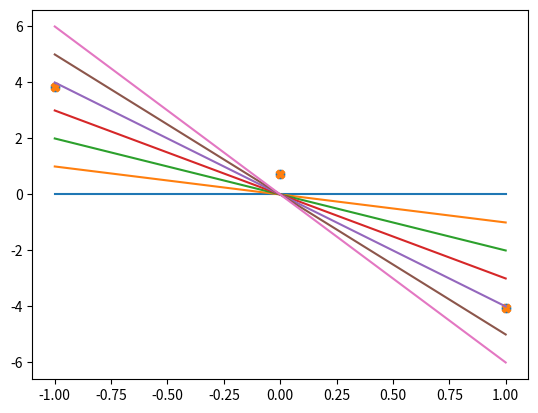
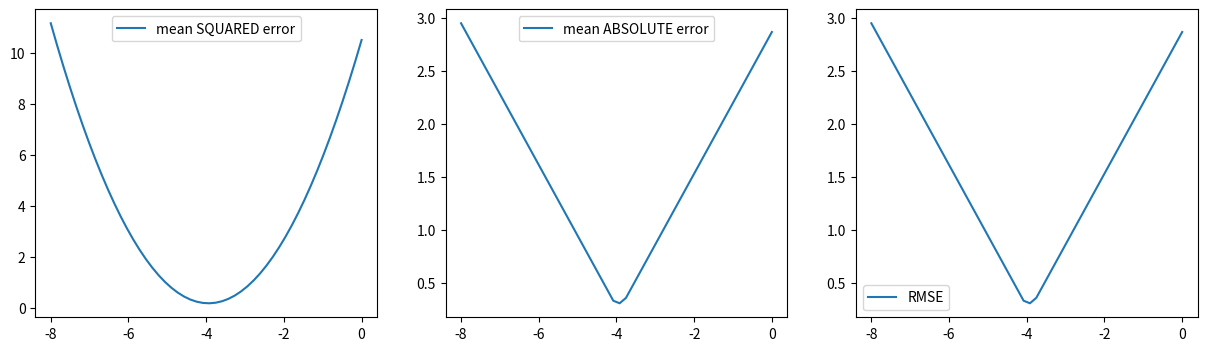
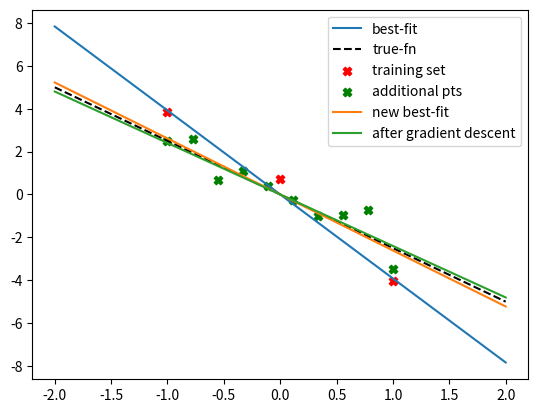
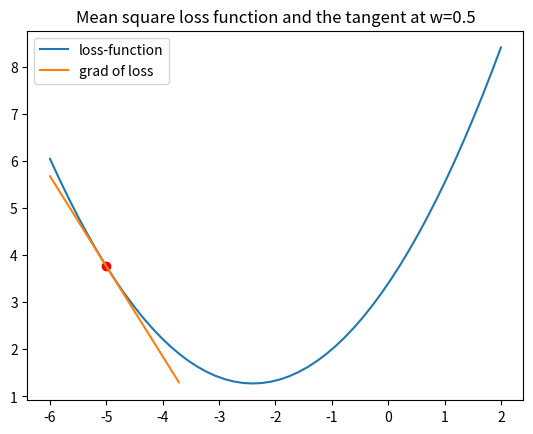
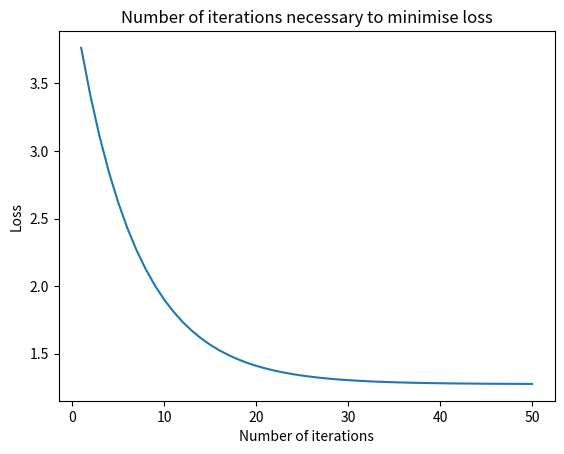

The matplotlib source for these figures, in order:
# -*- coding: utf-8 -*-
"""
Created on Fri Nov 19 12:43:18 2021

[redacted]
"""

import numpy as np
import matplotlib.pyplot as plt

def linear_simple(x):
    return -2.5*x

Xtrain1 = np.linspace(-1,1,3)
#training set, 3 values between -1 and 1

np.random.seed(10) #repeatable randomness

n3 = np.random.normal(0,1.0,3) #mean, standard deviation, number of datapoints

ytrain1 = linear_simple(Xtrain1) + n3 #application across matrix

"""plot"""
plt.scatter(Xtrain1, ytrain1)

wlist = np.asarray([0., -1., -2., -3., -4., -5., -6.])
X = np.linspace(-1, 1, 50)
plt.scatter(Xtrain1, ytrain1, marker='X')
for i in range(len(wlist)):
    plt.plot(X, wlist[i]*X)

"""residuals"""
for w in wlist:
    print(w*Xtrain1 - ytrain1)
print("RESIDUALS FOR WLIST\n\n")
"""
This isn't completely intuitive at first.
But since vector operations will do it over the
entire vector first, I don't need to use 
nested loops or anything like that. Do it for 
'one' gradient, and it will compute it for each datapoint
"""

wrange = np.linspace(-6,0,6)
for w in wrange:
    print(w*Xtrain1 - ytrain1)
print("RESIDUALS FOR WRANGE\n\n")
    
"""loss"""
#for wlist:
for w in wlist:
    print(np.sum((w*Xtrain1 - ytrain1)**2))
print("SQUARED RESIDUALS FOR WLIST\n\n")

#for wrange:
for w in wrange:
    print(np.sum((w*Xtrain1 - ytrain1)**2))
print("SQUARED RESIDUALS FOR WRANGE\n\n")

"""INFO:
    
If we have multiple datasets modelling the same
thing but they have different sizes, then we can
take an average so that size isn't important

Remember that we squared we did the some of the
squares as well. In order to get a value with
the same magnitude as the predicted values, we
can take a square root.
"""

"""MSE - MEAN SQUARED ERROR FOR ONLY ONE GRADIENT"""
def mse(w, x, y):
    return np.mean((np.multiply(w, x) - y)**2)

"""L1E - ABSOLUTE VALUE (this still gets rid of the fact
that you have negative and positive deviations from the
predicted
value"""
def l1e(w, x, y):
    return np.mean(np.abs(np.multiply(w,x) - y))

"""RMSE - ROOT MEAN SQUARED ERROR FOR ONLY ONE GRADIENT"""
def rmse(w, x, y):
    return np.mean(np.sqrt((np.multiply(w, x) - y)**2))

print("Mean squared errors:")
for w in wrange:
    print(mse(w,Xtrain1, ytrain1))

print("Absolute values:")
for w in wrange:
    print(l1e(w, Xtrain1, ytrain1))

"""MSE FOR ARRAY OF GRADIENTS"""
def ar_mse(w,x,y):
    return np.array([mse(wi,x,y) for wi in w])
"""
This is a really concise way of saying for each
slope, run our mse function which takes 1 slope,
and then put it all in one array and return it
"""

def ar_rmse(w,x,y):
    return np.array([rmse(wi,x,y) for wi in w])

def ar_l1e(w,x,y):
    return np.array([l1e(wi,x,y) for wi in w])

"""GRAPHING THE LOSS USING THESE THREE METHODS"""

wlims = np.linspace(-8,0,50)

fig, (ax1,ax2,ax3) = plt.subplots(figsize=(15,4), nrows=1, ncols=3)

ax1.plot(wlims, ar_mse(wlims, Xtrain1, ytrain1), label="mean SQUARED error")
ax1.legend()

ax2.plot(wlims, ar_l1e(wlims, Xtrain1, ytrain1), label="mean ABSOLUTE error")
ax2.legend()

ax3.plot(wlims, ar_rmse(wlims, Xtrain1, ytrain1), label="RMSE")
ax3.legend()

"""
argmin() will treat the entire array/vector as one flat array and just return the minimum value
argmin(axis=0) will return an array representing the minimum values for EACH column
argmin(axis=1) will return an array representing the minimum values for EACH row

I think since out ar_mse function returns a vector
which does have multiple rows, argmin just returns
the index which produces the minimum value

https://stackoverflow.com/questions/22053050/difference-between-numpy-array-shape-r-1-and-r

While it's not directly related, this explains
how numpy arrays are shaped and how we can alter our VIEW of that shape

https://numpy.org/doc/stable/reference/generated/numpy.argmin.html
In the examples section it shows how the use
of the optional axis parameter changes it's
behaviour
"""

#MSE
wbest, least_error = (wlims[np.argmin(ar_mse(wlims,Xtrain1, ytrain1))],np.min(ar_mse(wlims,Xtrain1, ytrain1)))
print(wbest, least_error) # the best-fit value and the corresponding error 

#RMSE
wbest2, least_error2 = (wlims[np.argmin(ar_rmse(wlims,Xtrain1, ytrain1))],np.min(ar_rmse(wlims,Xtrain1, ytrain1)))
print(wbest2, least_error2) # the best-fit value and the corresponding error 


"""Question:
Should the values for wbest and least_error be the same for rmse instead of mse?

Hypothesis:
I think so. Given rmse is just mse where all the values have been square rooted,
I can't see why either would be different. 

Outcome:
While wbest WAS the same, least_error was different.
Additionally, when you increase the amount of slopes
and hence the precision, even the wbest differs. Odd.

When number of slopes was 5:
-4.0 0.18068276777718004
-4.0 0.3096975874600519

When number of slopes was 50:
-3.9183673469387754 0.1784307650181058
-3.9183673469387754 0.3096975874600519

When number of slopes was 10000:
-3.938793879387939 0.17816078658665715
-4.045204520452045 0.3096975874600519
"""

"""Trying to match our predicted line to the 
dataset"""

fig2, ax4 = plt.subplots()
"""
X = np.linspace(-2,2,50)
ax4.plot(X, wbest*X, label="best-fit")
ax4.scatter(Xtrain1,ytrain1,c='r',marker='X', label='training set')
ax4.plot(X, linear_simple(X), label="true line")
ax4.legend()

OLD CODE. SEE BELOW FOR NEWER VERSION.
"""

"""We find that the machine learned line
is actually (for now) a better fit than the true
function. I think this goes to show how a
dataset with a small sample can be misleading.

Next, we'll generate more points to see whether our trained
slope still keeps its accuracy.
"""

npts = 10
Xtrain2 = np.linspace(-1,1,npts)
noise = np.random.normal(0,1.0,npts)
ytrain2 = linear_simple(Xtrain2) + noise  # generate some more points from the same function

X = np.linspace(-2,2,10)
ax4.plot(X,wbest*X, label='best-fit')
ax4.plot(X,-2.5*X, '--', c='k', label='true-fn')
ax4.scatter(Xtrain1,ytrain1,c='r',marker='X', label='training set')
ax4.scatter(Xtrain2,ytrain2,c='g',marker='X', label='additional pts')

wbest3, least_error3 = (wlims[np.argmin(ar_rmse(wlims,Xtrain2, ytrain2))],np.min(ar_rmse(wlims,Xtrain2, ytrain2)))
print(wbest3, least_error3)

"""
-2.612244897959184 0.4553772993069729

Now we see that by having more points, our
machine learned line isn't as accurate.
It highlights the need to calculate loss over
many points.

We could increase the precision (and risk
overtraining) by increasing the number of points,
or increasing the number of gradients
"""

ax4.plot(X, wbest3*X, label="new best-fit")

"""Gradient descent:"""

npts = 20
Xtrain3 = np.linspace(-1,1,npts)
noise = np.random.normal(0,1.0,npts)
ytrain3 = linear_simple(Xtrain3) + noise
#our new training set

fig3, ax5 = plt.subplots()

def loss_slope_w1(w1, Xtrain, ytrain):
    return (2/len(Xtrain))*(np.dot(w1*Xtrain - ytrain, Xtrain))

"""
IMPORTANT
_________

Make sure you review your book for why you are
dotting these things together.

x^2 is the same as dot(x,x) for example 
"""

wlims = np.linspace(-6,2,50) # Generate 50 slope values for the straight line models
ax5.plot(wlims,ar_mse(wlims, Xtrain3, ytrain3), label='loss-function')
ax5.scatter([-5.],ar_mse([-5.],Xtrain3, ytrain3),c='r')

gw = loss_slope_w1(-5.0, Xtrain3, ytrain3)
loss = mse(-5., Xtrain3, ytrain3)
"""
gw is the gradient of the curve at x=5

loss is kinda telling us what we can already see.
We can see on the curve that at -5, the loss on the y-axis
is ~4.
"""

ax5.plot(wlims[:15],gw*(wlims[:15]+5) + loss, label='grad of loss') # plotting the slope using the first few values of w (prettifying )
"""
Here is a kinda sneaky way of plotting the gradient line
We use the first 15 points from -6 to 2,
same as the original axis. And then we apply
the gradient function on it. We cap it
to the first 15 points because if not
it would kinda shrink the importance of the
loss curve. I'm not sure why we add 5 to it
however.
"""
ax5.set_title('Mean square loss function and the tangent at w=0.5')
ax5.legend()


print("slope of loss fn = ",loss_slope_w1( -5.0, Xtrain3, ytrain3), \
      ", mse loss fn = ", mse(-5., Xtrain3, ytrain3))

print("\n==========================\n")
    
"""
Here, we've taken the derivative
of the average squared loss function in the
function loss_slope_w1
"""

def gradientdescent0(initialweight, X, y, rate, numiter):
    whistory = []
    msehistory = [] 
    w = initialweight
    for i in range(numiter): 
        loss = mse(w, X, y)
        whistory.append(w)
        msehistory.append(loss)
        grad = loss_slope_w1(w, X, y)
        w = w - rate*grad  # go a certain distance opposite to the slope (downward) 
    return w, np.asarray(whistory), np.asarray(msehistory)
"""
initialweight - You want to perform gradient descent starting from some random value
X - X training set
y - y training set
rate - 
numiter - number of iterations

So we have a whistory - which is the next weight (slope) it has iterated to
"""

#for i in range(1000):
#    print('numiter = {}:\n'.format(i), gradientdescent0(-5., Xtrain3, ytrain3, .2, i), "\n\n")

i=1000
wbest4 = gradientdescent0(-5, Xtrain3, ytrain3, 0.2, i)[1][i-1]

ax4.plot(X, wbest4*X, label="after gradient descent")
ax4.legend()

inclusive = 50

fig4, ax6 = plt.subplots()
XX = np.int64(np.linspace(1,inclusive,inclusive))

#ax6.plot(XX, gradientdescent0(-5, Xtrain3, ytrain3, 0.2, i)[2][i-1])

ax6.plot(XX, np.array([[gradientdescent0(-5, Xtrain3, ytrain3, 0.1, j)[2][j-1]] for j in XX]))
ax6.set_xlabel("Number of iterations")
ax6.set_ylabel("Loss")
ax6.set_title("Number of iterations necessary to minimise loss")
"""
This was cool.
What we did was use the generator feature we saw earlier to change the number of iterations.
By making the  the gradient descent 
"""

"""
The essence of machine learning seems to
be having a dataset, creating loss functions
and having a means to calculate the loss,
and then trying out loads of slopes
"""